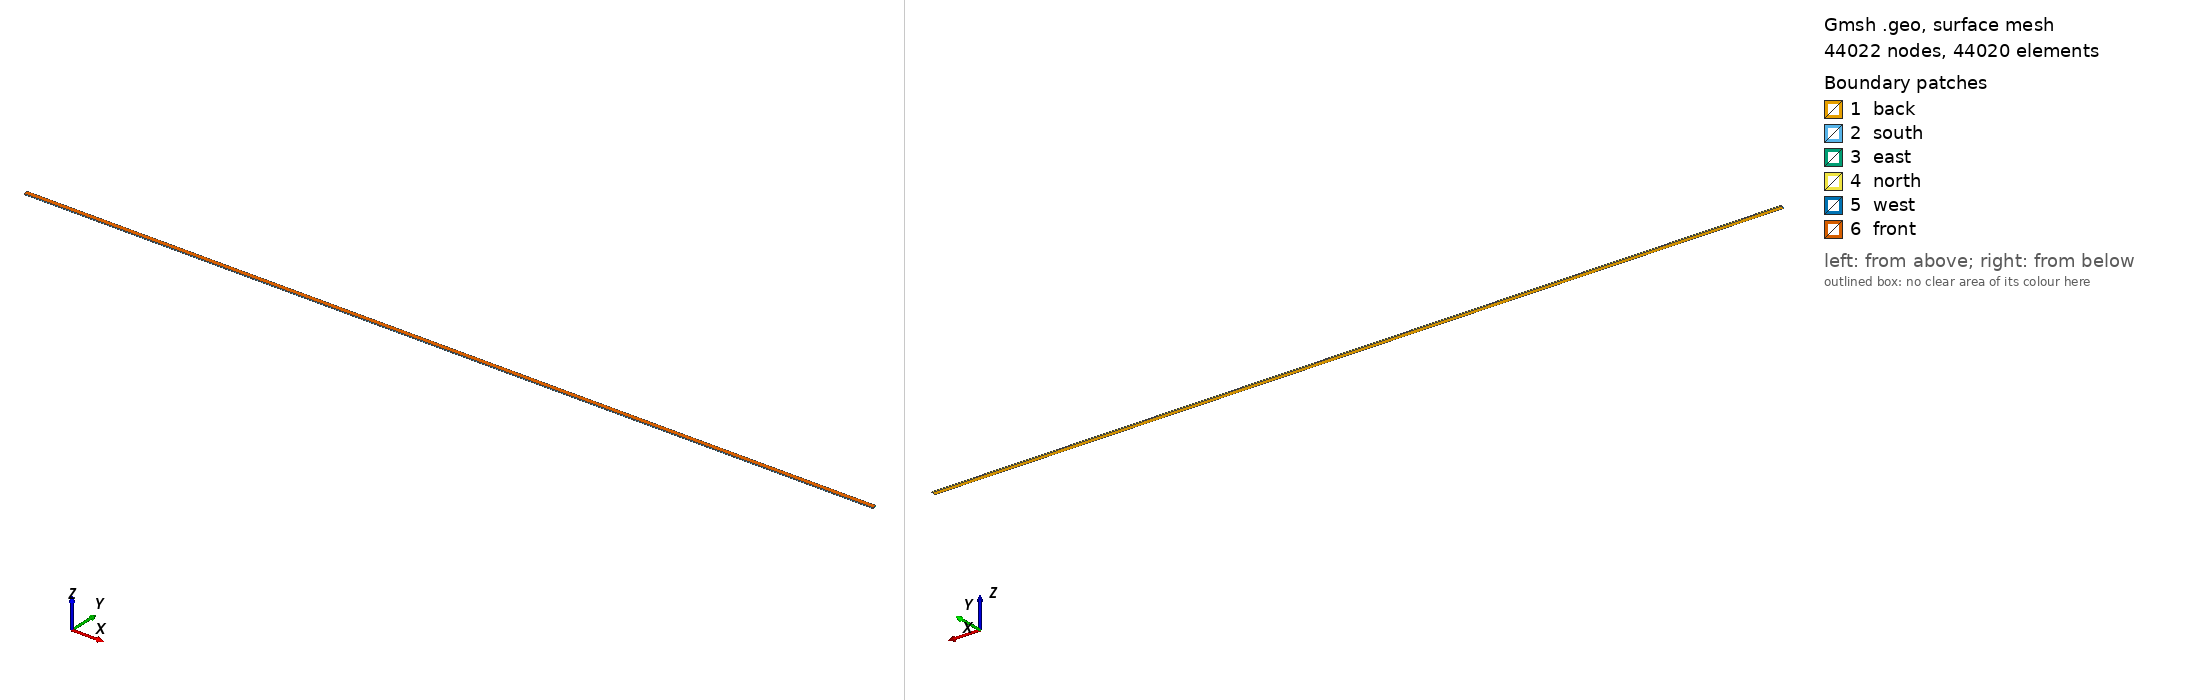

Gmsh geometry script, surface-meshed: 44022 nodes, 44020 surface elements. Boundary patches (legend numbers): 1 back, 2 south, 3 east, 4 north, 5 west, 6 front. Left view from above one corner, right view from below the opposite corner. Legend entries are the model's physical surfaces. The drawing asked Gmsh for element sizes between 1% and 20% of the model's largest extent; the script's own settings can give other sizes.

=== channel.geo (drawn) ===
SetFactory("OpenCASCADE");

// Mesh for a two-dimensional channel (or plate)

//       8-----------------------7
//      / |                     / |
//     /  |                    /  |
//    5-----------------------6   |
//    |   |                   |   |
//    |   4-------------------|---3       z
//    |  /                    |  /        | y
//    | /                     | /         |/
//    1-----------------------2           0-----x

// Parameters

L = 100; // m, length, x
h = 0.5; // m, height, y
d = 0.1; // m, depth, z

lc = 0.05; // m, target mesh size used in uniform meshing (this changes granularity)

Nx = L/lc + 1;
Ny = h/lc + 1;
Nz = 1; // Two-dimensional


// Create points

Point(1) = {0, 0, 0, lc};
Point(2) = {L, 0, 0, lc};
Point(3) = {L, h, 0, lc};
Point(4) = {0, h, 0, lc};

// Connect points to create lines

Line(1) = {1, 2};
Line(2) = {2, 3};
Line(3) = {3, 4};
Line(4) = {4, 1};

// Connect lines to create a curve loop

Curve Loop(1) = {1, 2, 3, 4};

// Define a surface based on curve loop

Plane Surface(1) = {1};

// Can altenately create rectangle directly, enabled by OpenCASCADE kernel
// Rectangle(1) = {0, 0, 0, w, h}; //{xmin, ymin, zmin, w, h}

// Specify number of mesh nodes along each line

Transfinite Curve{1} = Nx;
Transfinite Curve{2} = Ny;
Transfinite Curve{3} = Nx;
Transfinite Curve{4} = Ny;

// Define a block-structured surface mesh on Surface(1)

Transfinite Surface{1}; 

// Create quadrangles instead of triangles

Recombine Surface{1};

// Create two-dimensional mesh

Mesh.Algorithm = 8; // 6 is the standard Frontal-Delaunay

Mesh 2;

// Extrude mesh with a length d and Nz elements

out[] = Extrude {0, 0, d} 
{ 
	Surface{1}; 
	Layers{ Nz }; 
	Recombine; 
};

// Create three-dimensional mesh

Physical Volume("fluid") = {out[1]};

Mesh 3;

// Set boundaries

Physical Surface("east") = {3};
Physical Surface("west") = {5};
Physical Surface("north") = {4};
Physical Surface("south") = {2};
Physical Surface("front") = {6};
Physical Surface("back") = {1};
